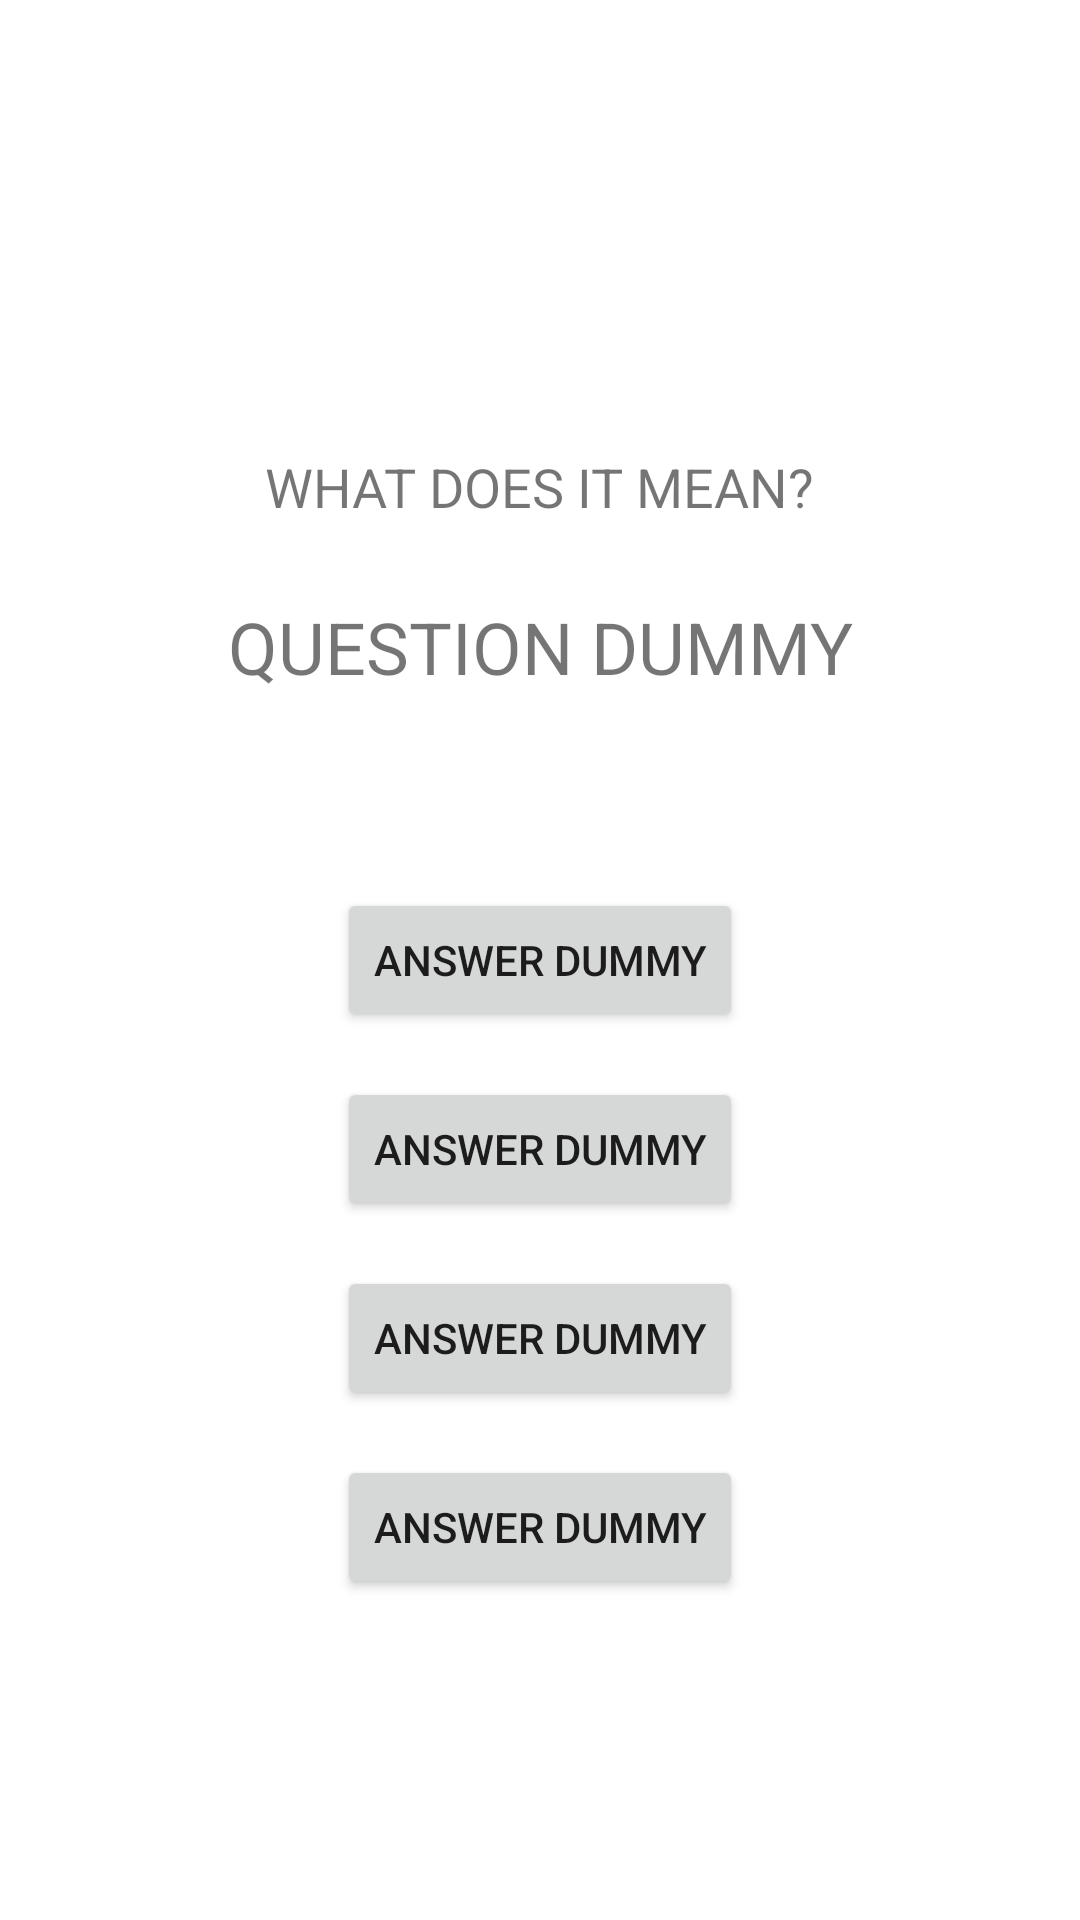

This screen was rendered from an Android layout file. Write that file and the resources it references.
<!-- AndroidManifest.xml: application theme Theme.QuizMaker -->
<!-- res/layout/fragment_quiz.xml -->
<?xml version="1.0" encoding="utf-8"?>
<androidx.constraintlayout.widget.ConstraintLayout xmlns:android="http://schemas.android.com/apk/res/android"
    xmlns:app="http://schemas.android.com/apk/res-auto"
    xmlns:tools="http://schemas.android.com/tools"
    android:layout_width="match_parent"
    android:layout_height="match_parent"
    android:background="@color/new_background"
    tools:context=".view.fragments.QuizFragment">

    <TextView
        android:id="@+id/quiz_text_view_1"
        android:layout_width="wrap_content"
        android:layout_height="wrap_content"
        android:layout_centerHorizontal="true"
        android:layout_marginTop="150dp"
        android:text="@string/what_does_it_mean"
        android:textColor="@color/new_on_background"
        android:textSize="18sp"
        app:layout_constraintLeft_toLeftOf="parent"
        app:layout_constraintRight_toRightOf="parent"
        app:layout_constraintTop_toTopOf="parent" />

    <TextView
        android:id="@+id/quiz_question_text_view"
        android:layout_width="wrap_content"
        android:layout_height="wrap_content"
        android:layout_centerHorizontal="true"
        android:layout_marginTop="25dp"
        android:text="@string/question_dummy"
        android:textAlignment="center"
        android:textColor="@color/new_on_background"
        android:textSize="24sp"
        app:layout_constraintLeft_toLeftOf="parent"
        app:layout_constraintRight_toRightOf="parent"
        app:layout_constraintTop_toBottomOf="@id/quiz_text_view_1" />

    <Button
        android:id="@+id/quiz_button_one"
        android:layout_width="wrap_content"
        android:layout_height="wrap_content"
        android:text="@string/answer_dummy"
        app:layout_constraintBottom_toBottomOf="parent"
        app:layout_constraintTop_toTopOf="parent"
        app:layout_constraintLeft_toLeftOf="parent"
        app:layout_constraintRight_toRightOf="parent"
        />

    <Button
        android:id="@+id/quiz_button_two"
        android:layout_width="wrap_content"
        android:layout_height="wrap_content"
        android:text="@string/answer_dummy"
        android:layout_marginTop="15dp"
        app:layout_constraintTop_toBottomOf="@id/quiz_button_one"
        app:layout_constraintLeft_toLeftOf="parent"
        app:layout_constraintRight_toRightOf="parent"/>

    <Button
        android:id="@+id/quiz_button_three"
        android:layout_width="wrap_content"
        android:layout_height="wrap_content"
        android:text="@string/answer_dummy"
        android:layout_marginTop="15dp"
        app:layout_constraintTop_toBottomOf="@id/quiz_button_two"
        app:layout_constraintLeft_toLeftOf="parent"
        app:layout_constraintRight_toRightOf="parent"/>

    <Button
        android:id="@+id/quiz_button_four"
        android:layout_width="wrap_content"
        android:layout_height="wrap_content"
        android:text="@string/answer_dummy"
        android:layout_marginTop="15dp"
        app:layout_constraintTop_toBottomOf="@id/quiz_button_three"
        app:layout_constraintLeft_toLeftOf="parent"
        app:layout_constraintRight_toRightOf="parent"/>

</androidx.constraintlayout.widget.ConstraintLayout>
<!-- resources referenced by this layout -->
<resources>
  <string name="answer_dummy">ANSWER DUMMY</string>
  <string name="question_dummy">QUESTION DUMMY</string>
  <string name="what_does_it_mean">WHAT DOES IT MEAN?</string>
  <style name="Theme.QuizMaker" parent="Theme.MaterialComponents.DayNight.DarkActionBar">
          
          <item name="colorPrimary">@color/purple_500</item>
          <item name="colorPrimaryVariant">@color/purple_700</item>
          <item name="colorOnPrimary">@color/white</item>
          
          <item name="colorSecondary">@color/teal_200</item>
          <item name="colorSecondaryVariant">@color/teal_700</item>
          <item name="colorOnSecondary">@color/black</item>
          
          <item name="android:statusBarColor" tools:targetApi="l">?attr/colorPrimaryVariant</item>
          
      </style>
  <!-- not gathered from this repository: default colours our renderer supplied (Android Studio template values) -->
  <color name="purple_500">#FF6200EE</color>
  <color name="purple_700">#FF3700B3</color>
  <color name="teal_200">#FF03DAC5</color>
  <color name="teal_700">#FF018786</color>
  <color name="black">#FF000000</color>
  <color name="white">#FFFFFFFF</color>
</resources>
